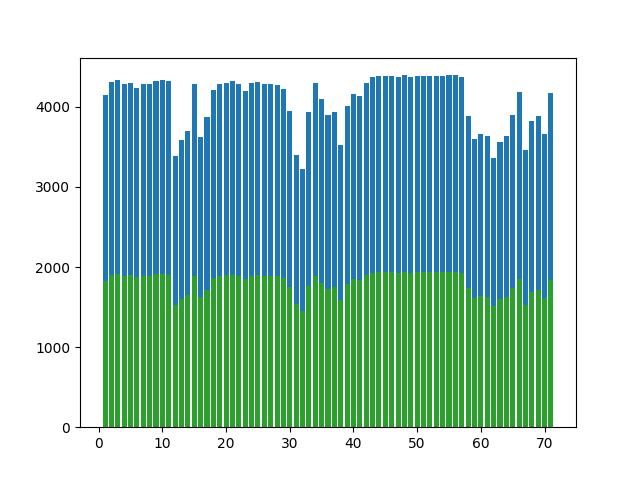

Data behind this chart, as committed beside it:
, Color, Values, Index
0, clear, 4420, 1
1, red, 4144, 1
2, green, 1577, 1
3, blue, 1828, 1
4, clear, 4420, 2
5, red, 4307, 2
6, green, 1662, 2
7, blue, 1897, 2
8, clear, 4420, 3
9, red, 4329, 3
10, green, 1671, 3
11, blue, 1909, 3
12, clear, 4420, 4
13, red, 4285, 4
14, green, 1645, 4
15, blue, 1889, 4
16, clear, 4420, 5
17, red, 4297, 5
18, green, 1650, 5
19, blue, 1896, 5
20, clear, 4420, 6
21, red, 4237, 6
22, green, 1619, 6
23, blue, 1872, 6
24, clear, 4420, 7
25, red, 4283, 7
26, green, 1641, 7
27, blue, 1890, 7
28, clear, 4420, 8
29, red, 4288, 8
30, green, 1643, 8
31, blue, 1890, 8
32, clear, 4420, 9
33, red, 4320, 9
34, green, 1656, 9
35, blue, 1907, 9
36, clear, 4420, 10
37, red, 4336, 10
38, green, 1670, 10
39, blue, 1912, 10
40, clear, 4420, 11
41, red, 4320, 11
42, green, 1666, 11
43, blue, 1902, 11
44, clear, 4420, 12
45, red, 3383, 12
46, green, 1259, 12
47, blue, 1523, 12
48, clear, 4420, 13
49, red, 3586, 13
50, green, 1320, 13
51, blue, 1601, 13
52, clear, 4420, 14
53, red, 3696, 14
54, green, 1366, 14
55, blue, 1655, 14
56, clear, 4420, 15
57, red, 4289, 15
58, green, 1652, 15
59, blue, 1885, 15
... 224 more rows
